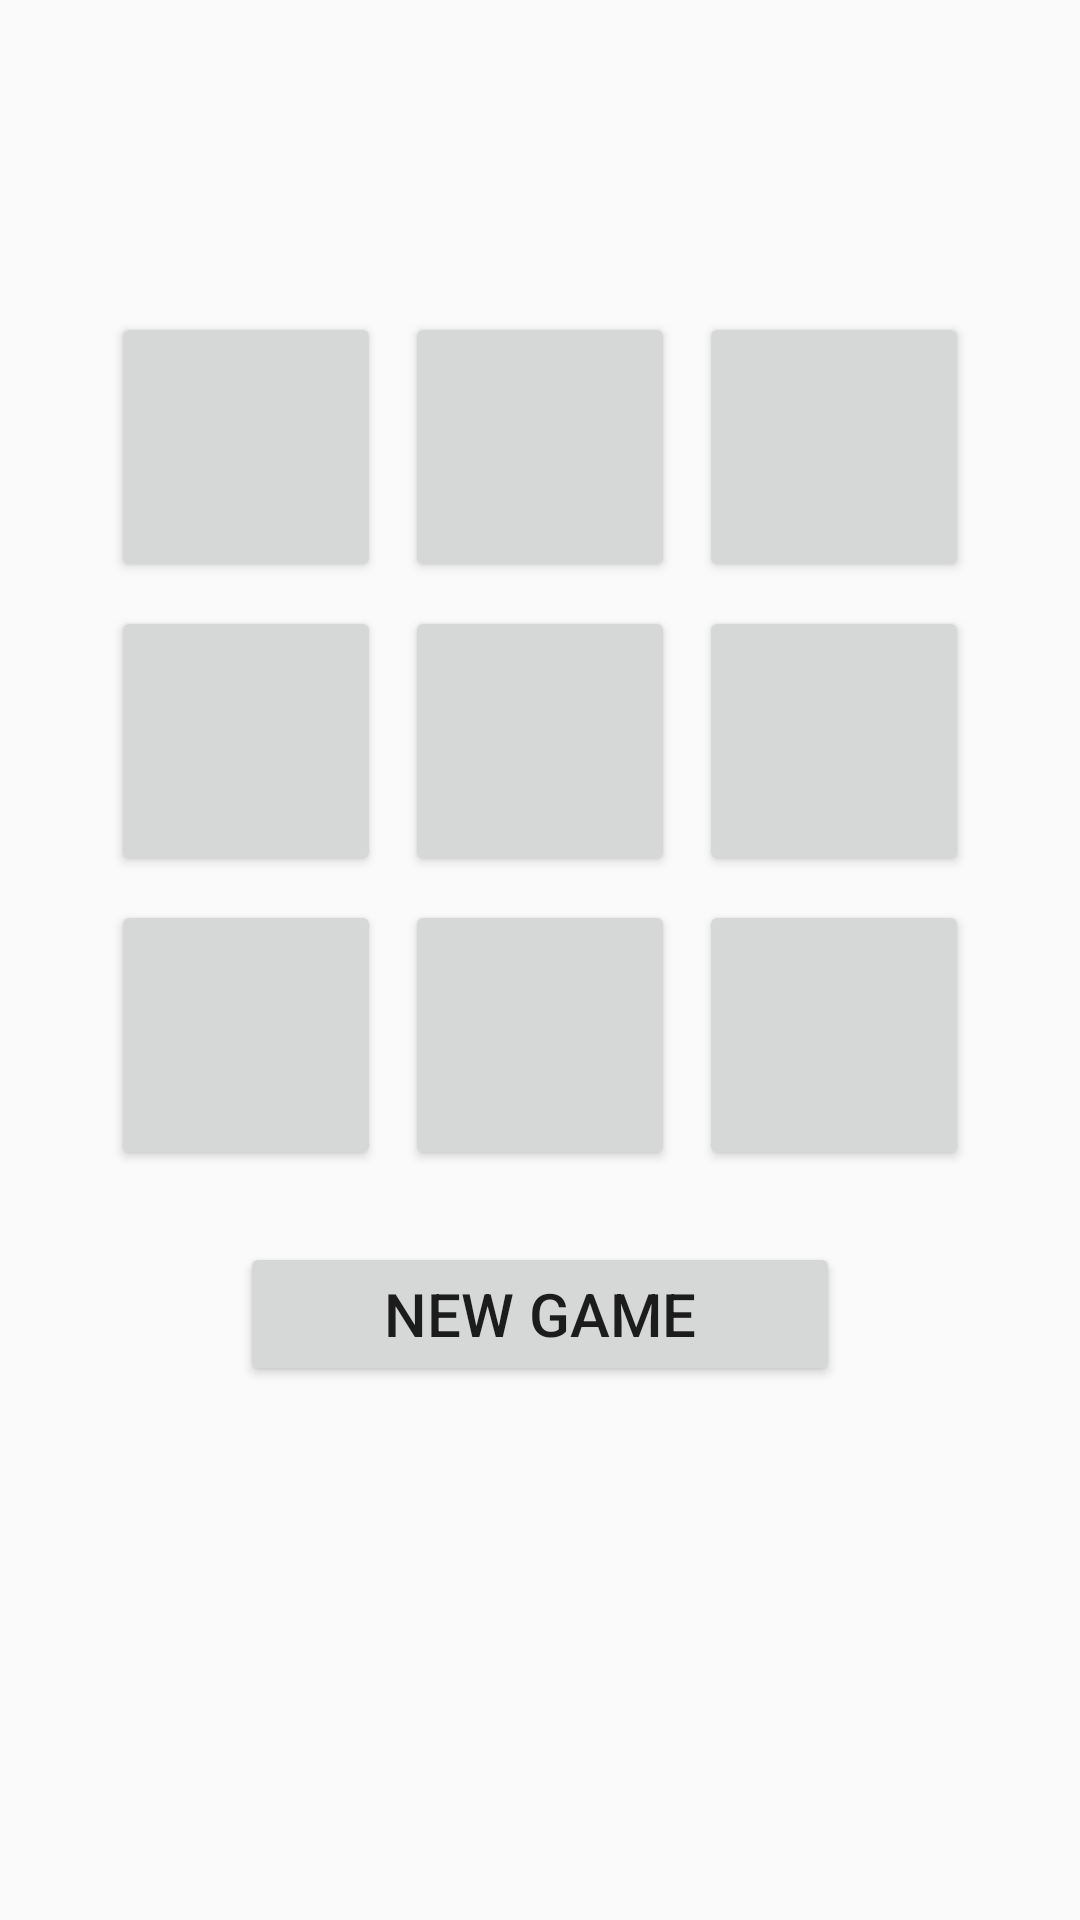

Produce the Android XML layout that renders to this screen, including the resource entries it uses.
<!-- AndroidManifest.xml: application theme Theme.LightsOutNav -->
<!-- res/layout/fragment_game.xml -->
<?xml version="1.0" encoding="utf-8"?>
<androidx.constraintlayout.widget.ConstraintLayout
    xmlns:android="http://schemas.android.com/apk/res/android"
    xmlns:app="http://schemas.android.com/apk/res-auto"
    xmlns:tools="http://schemas.android.com/tools"
    android:layout_width="match_parent"
    android:layout_height="match_parent"
    tools:context="com.zybooks.lightsoutnav.MainActivity">

    <GridLayout
        android:id="@+id/light_grid"
        android:layout_width="wrap_content"
        android:layout_height="wrap_content"
        android:useDefaultMargins="true"
        android:layout_marginTop="100dp"
        android:columnCount="3"
        android:rowCount="3"
        app:layout_constraintLeft_toLeftOf="parent"
        app:layout_constraintRight_toRightOf="parent"
        app:layout_constraintTop_toTopOf="parent">

        <Button style="@style/LightButton" />
        <Button style="@style/LightButton" />
        <Button style="@style/LightButton" />
        <Button style="@style/LightButton" />
        <Button style="@style/LightButton" />
        <Button style="@style/LightButton" />
        <Button style="@style/LightButton" />
        <Button style="@style/LightButton" />
        <Button style="@style/LightButton" />
    </GridLayout>

    <Button
        android:id="@+id/new_game_button"
        style="@style/GameOptionButton"
        android:layout_marginTop="20dp"
        android:text="@string/new_game"
        app:layout_constraintLeft_toLeftOf="parent"
        app:layout_constraintRight_toRightOf="parent"
        app:layout_constraintTop_toBottomOf="@id/light_grid" />

</androidx.constraintlayout.widget.ConstraintLayout>
<!-- resources referenced by this layout -->
<resources>
  <string name="new_game">New Game</string>
  <style name="GameOptionButton">
          <item name="android:layout_height">wrap_content</item>
          <item name="android:layout_width">200dp</item>
          <item name="android:layout_marginTop">5dp</item>
          <item name="android:layout_marginLeft">20dp</item>
          <item name="android:layout_marginRight">20dp</item>
          <item name="android:textSize">20sp</item>
      </style>
  <style name="LightButton">
          <item name="android:layout_height">90dp</item>
          <item name="android:layout_width">90dp</item>
      </style>
  <style name="Theme.LightsOutNav" parent="Theme.AppCompat.Light.DarkActionBar">
          <item name="colorPrimary">@color/blue_500</item>
          <item name="colorPrimaryDark">@color/blue_700</item>
      </style>
  <color name="blue_500">#3F51B5</color>
  <color name="blue_700">#303F9F</color>
</resources>
